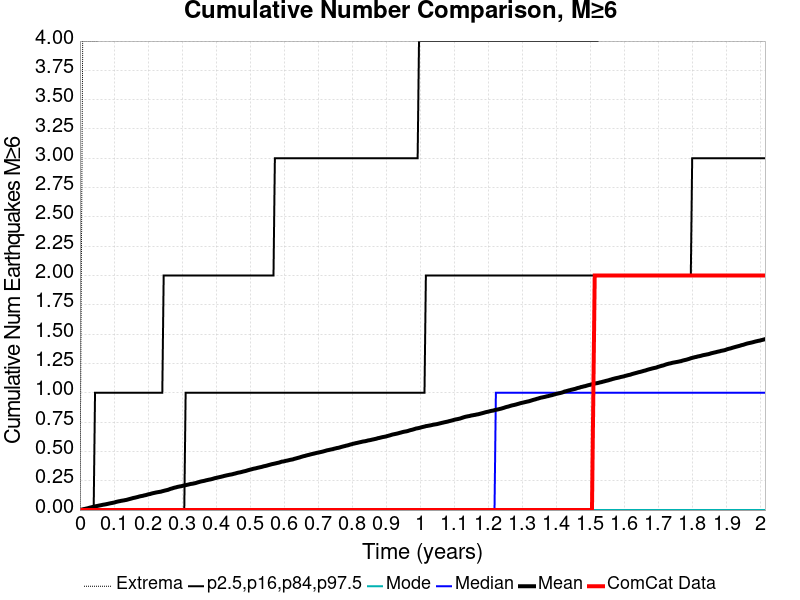

Source data for this figure (header and first rows):
Time (years), ComCat Data, Simulation Mean, Simulation Median, Simulation Mode, Simulation Minimum, Simulation Maximum, 2.5 %-ile, 16 %-ile, 84 %-ile, 97.5 %-ile
0.0, 0.0, 0.0, 0.0, 0.0, 0.0, 0.0, 0.0, 0.0, 0.0, 0.0
0.004034, 0.0, 0.0031, 0.0, 0.0, 0.0, 2.0, 0.0, 0.0, 0.0, 0.0
0.008068, 0.0, 0.0061, 0.0, 0.0, 0.0, 4.0, 0.0, 0.0, 0.0, 0.0
0.0121, 0.0, 0.0087, 0.0, 0.0, 0.0, 4.0, 0.0, 0.0, 0.0, 0.0
0.01614, 0.0, 0.011, 0.0, 0.0, 0.0, 4.0, 0.0, 0.0, 0.0, 0.0
0.02017, 0.0, 0.0138, 0.0, 0.0, 0.0, 4.0, 0.0, 0.0, 0.0, 0.0
0.02421, 0.0, 0.0164, 0.0, 0.0, 0.0, 4.0, 0.0, 0.0, 0.0, 0.0
0.02824, 0.0, 0.0202, 0.0, 0.0, 0.0, 4.0, 0.0, 0.0, 0.0, 0.0
0.03227, 0.0, 0.0228, 0.0, 0.0, 0.0, 4.0, 0.0, 0.0, 0.0, 0.0
0.03631, 0.0, 0.0256, 0.0, 0.0, 0.0, 4.0, 0.0, 0.0, 0.0, 0.0
0.04034, 0.0, 0.0286, 0.0, 0.0, 0.0, 4.0, 0.0, 0.0, 0.0, 0.0
0.04438, 0.0, 0.0316, 0.0, 0.0, 0.0, 4.0, 0.0, 0.0, 0.0, 1.0
0.04841, 0.0, 0.0336, 0.0, 0.0, 0.0, 4.0, 0.0, 0.0, 0.0, 1.0
0.05244, 0.0, 0.036, 0.0, 0.0, 0.0, 4.0, 0.0, 0.0, 0.0, 1.0
0.05648, 0.0, 0.0386, 0.0, 0.0, 0.0, 5.0, 0.0, 0.0, 0.0, 1.0
0.06051, 0.0, 0.0407, 0.0, 0.0, 0.0, 5.0, 0.0, 0.0, 0.0, 1.0
0.06455, 0.0, 0.0433, 0.0, 0.0, 0.0, 5.0, 0.0, 0.0, 0.0, 1.0
0.06858, 0.0, 0.0459, 0.0, 0.0, 0.0, 5.0, 0.0, 0.0, 0.0, 1.0
0.07262, 0.0, 0.0474, 0.0, 0.0, 0.0, 5.0, 0.0, 0.0, 0.0, 1.0
0.07665, 0.0, 0.0497, 0.0, 0.0, 0.0, 6.0, 0.0, 0.0, 0.0, 1.0
0.08068, 0.0, 0.0521, 0.0, 0.0, 0.0, 6.0, 0.0, 0.0, 0.0, 1.0
0.08472, 0.0, 0.0549, 0.0, 0.0, 0.0, 6.0, 0.0, 0.0, 0.0, 1.0
0.08875, 0.0, 0.0575, 0.0, 0.0, 0.0, 7.0, 0.0, 0.0, 0.0, 1.0
0.09279, 0.0, 0.0596, 0.0, 0.0, 0.0, 7.0, 0.0, 0.0, 0.0, 1.0
0.09682, 0.0, 0.0619, 0.0, 0.0, 0.0, 7.0, 0.0, 0.0, 0.0, 1.0
0.1009, 0.0, 0.0643, 0.0, 0.0, 0.0, 7.0, 0.0, 0.0, 0.0, 1.0
0.1049, 0.0, 0.0682, 0.0, 0.0, 0.0, 7.0, 0.0, 0.0, 0.0, 1.0
0.1089, 0.0, 0.0713, 0.0, 0.0, 0.0, 7.0, 0.0, 0.0, 0.0, 1.0
0.113, 0.0, 0.0739, 0.0, 0.0, 0.0, 8.0, 0.0, 0.0, 0.0, 1.0
0.117, 0.0, 0.076, 0.0, 0.0, 0.0, 8.0, 0.0, 0.0, 0.0, 1.0
0.121, 0.0, 0.0789, 0.0, 0.0, 0.0, 8.0, 0.0, 0.0, 0.0, 1.0
0.1251, 0.0, 0.0806, 0.0, 0.0, 0.0, 8.0, 0.0, 0.0, 0.0, 1.0
0.1291, 0.0, 0.0826, 0.0, 0.0, 0.0, 8.0, 0.0, 0.0, 0.0, 1.0
0.1331, 0.0, 0.085, 0.0, 0.0, 0.0, 8.0, 0.0, 0.0, 0.0, 1.0
0.1372, 0.0, 0.0871, 0.0, 0.0, 0.0, 8.0, 0.0, 0.0, 0.0, 1.0
0.1412, 0.0, 0.0904, 0.0, 0.0, 0.0, 9.0, 0.0, 0.0, 0.0, 1.0
0.1452, 0.0, 0.0937, 0.0, 0.0, 0.0, 9.0, 0.0, 0.0, 0.0, 1.0
0.1493, 0.0, 0.0968, 0.0, 0.0, 0.0, 9.0, 0.0, 0.0, 0.0, 1.0
0.1533, 0.0, 0.1, 0.0, 0.0, 0.0, 9.0, 0.0, 0.0, 0.0, 1.0
0.1573, 0.0, 0.1035, 0.0, 0.0, 0.0, 9.0, 0.0, 0.0, 0.0, 1.0
0.1614, 0.0, 0.1054, 0.0, 0.0, 0.0, 9.0, 0.0, 0.0, 0.0, 1.0
0.1654, 0.0, 0.1085, 0.0, 0.0, 0.0, 9.0, 0.0, 0.0, 0.0, 1.0
0.1694, 0.0, 0.1112, 0.0, 0.0, 0.0, 9.0, 0.0, 0.0, 0.0, 1.0
0.1735, 0.0, 0.1147, 0.0, 0.0, 0.0, 9.0, 0.0, 0.0, 0.0, 1.0
0.1775, 0.0, 0.1177, 0.0, 0.0, 0.0, 9.0, 0.0, 0.0, 0.0, 1.0
0.1815, 0.0, 0.1199, 0.0, 0.0, 0.0, 9.0, 0.0, 0.0, 0.0, 1.0
0.1856, 0.0, 0.1223, 0.0, 0.0, 0.0, 9.0, 0.0, 0.0, 0.0, 1.0
0.1896, 0.0, 0.1254, 0.0, 0.0, 0.0, 9.0, 0.0, 0.0, 0.0, 1.0
0.1936, 0.0, 0.1278, 0.0, 0.0, 0.0, 9.0, 0.0, 0.0, 0.0, 1.0
0.1977, 0.0, 0.1311, 0.0, 0.0, 0.0, 9.0, 0.0, 0.0, 0.0, 1.0
0.2017, 0.0, 0.1348, 0.0, 0.0, 0.0, 9.0, 0.0, 0.0, 0.0, 1.0
0.2057, 0.0, 0.1366, 0.0, 0.0, 0.0, 9.0, 0.0, 0.0, 0.0, 1.0
0.2098, 0.0, 0.1404, 0.0, 0.0, 0.0, 9.0, 0.0, 0.0, 0.0, 1.0
0.2138, 0.0, 0.1435, 0.0, 0.0, 0.0, 9.0, 0.0, 0.0, 0.0, 1.0
0.2178, 0.0, 0.146, 0.0, 0.0, 0.0, 9.0, 0.0, 0.0, 0.0, 1.0
0.2219, 0.0, 0.1487, 0.0, 0.0, 0.0, 9.0, 0.0, 0.0, 0.0, 1.0
0.2259, 0.0, 0.1511, 0.0, 0.0, 0.0, 9.0, 0.0, 0.0, 0.0, 1.0
0.2299, 0.0, 0.1531, 0.0, 0.0, 0.0, 9.0, 0.0, 0.0, 0.0, 1.0
0.234, 0.0, 0.1551, 0.0, 0.0, 0.0, 9.0, 0.0, 0.0, 0.0, 1.0
0.238, 0.0, 0.1569, 0.0, 0.0, 0.0, 9.0, 0.0, 0.0, 0.0, 1.0
... 440 more rows
